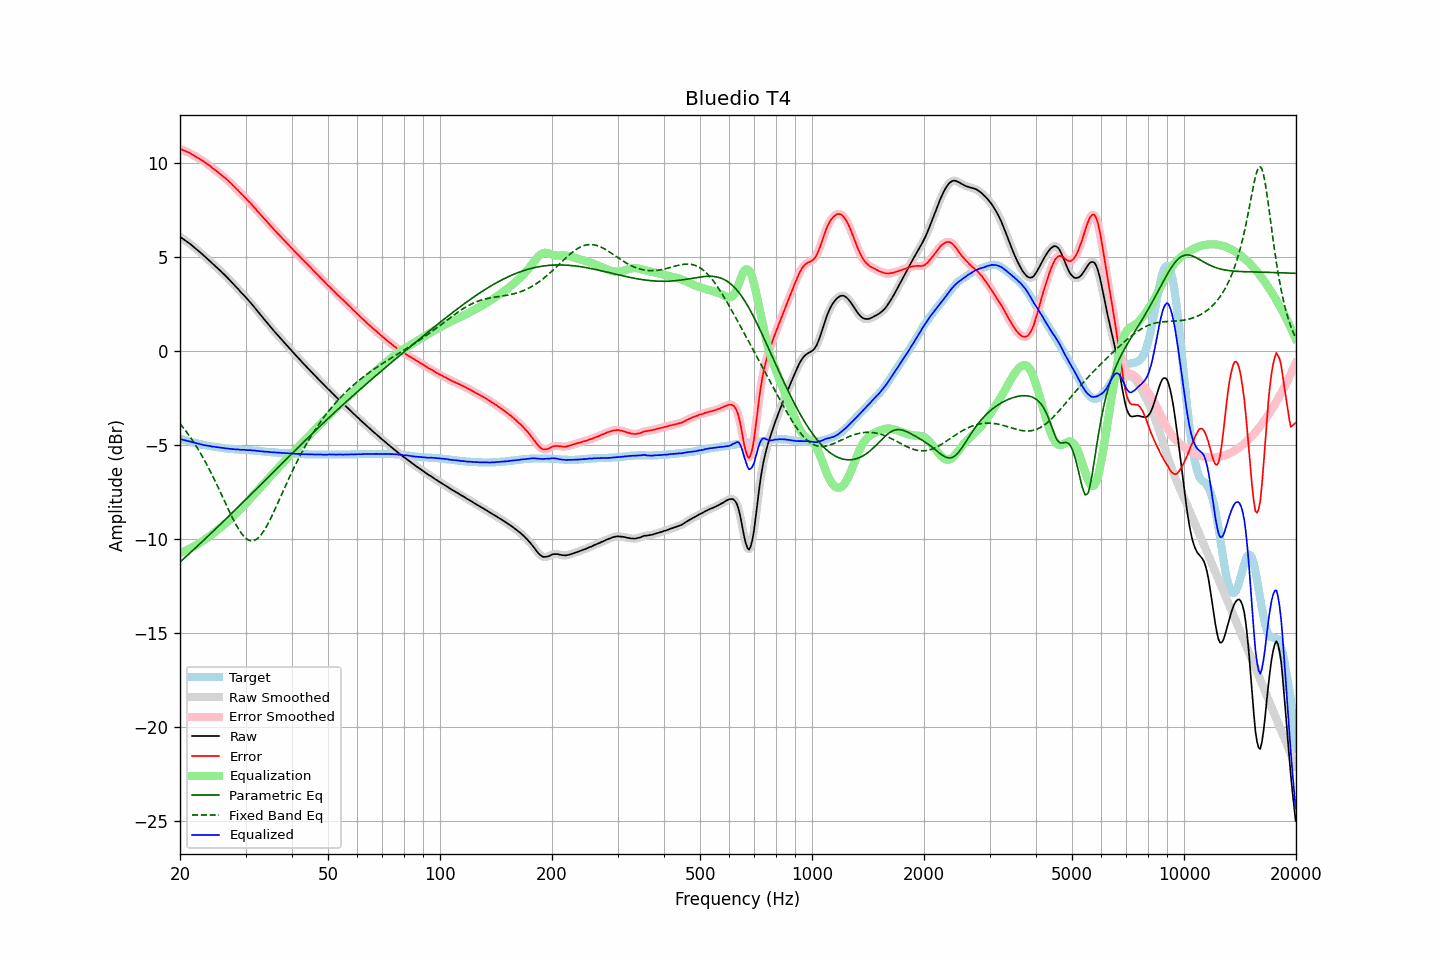

Source data for this figure (header and first rows):
frequency, raw, error, smoothed, error_smoothed, equalization, parametric_eq, fixed_band_eq, equalized_raw, equalized_smoothed, target
20.00, 6.07, 10.75, 6.07, 10.75, -10.74, -11.22, -3.87, -4.68, -4.68, -4.68
20.20, 6.01, 10.71, 6.01, 10.71, -10.71, -11.15, -3.97, -4.70, -4.70, -4.70
20.40, 5.95, 10.68, 5.95, 10.67, -10.68, -11.07, -4.08, -4.73, -4.73, -4.73
20.61, 5.89, 10.64, 5.89, 10.64, -10.64, -10.99, -4.19, -4.75, -4.75, -4.75
20.81, 5.83, 10.60, 5.83, 10.60, -10.60, -10.91, -4.30, -4.77, -4.77, -4.77
21.02, 5.77, 10.57, 5.77, 10.56, -10.56, -10.84, -4.42, -4.79, -4.79, -4.80
21.23, 5.71, 10.53, 5.71, 10.52, -10.52, -10.76, -4.54, -4.81, -4.81, -4.82
21.44, 5.64, 10.48, 5.64, 10.48, -10.47, -10.68, -4.66, -4.84, -4.83, -4.84
21.66, 5.57, 10.43, 5.57, 10.43, -10.43, -10.60, -4.79, -4.86, -4.86, -4.86
21.87, 5.50, 10.38, 5.50, 10.38, -10.38, -10.52, -4.92, -4.88, -4.88, -4.88
22.09, 5.43, 10.33, 5.43, 10.33, -10.33, -10.44, -5.05, -4.90, -4.90, -4.90
22.31, 5.36, 10.28, 5.36, 10.28, -10.28, -10.36, -5.19, -4.92, -4.92, -4.92
22.54, 5.28, 10.23, 5.28, 10.23, -10.23, -10.28, -5.33, -4.95, -4.94, -4.95
22.76, 5.21, 10.18, 5.21, 10.17, -10.17, -10.20, -5.48, -4.96, -4.97, -4.97
22.99, 5.13, 10.12, 5.13, 10.12, -10.12, -10.12, -5.63, -4.99, -4.99, -4.99
23.22, 5.05, 10.06, 5.05, 10.06, -10.06, -10.04, -5.78, -5.01, -5.01, -5.01
23.45, 4.98, 10.00, 4.98, 10.00, -10.00, -9.96, -5.93, -5.02, -5.02, -5.02
23.69, 4.90, 9.94, 4.90, 9.94, -9.94, -9.88, -6.09, -5.04, -5.03, -5.04
23.92, 4.83, 9.88, 4.82, 9.88, -9.87, -9.80, -6.26, -5.05, -5.05, -5.05
24.16, 4.75, 9.82, 4.75, 9.81, -9.81, -9.72, -6.42, -5.06, -5.07, -5.07
24.40, 4.66, 9.74, 4.67, 9.74, -9.75, -9.64, -6.59, -5.09, -5.08, -5.08
24.65, 4.59, 9.68, 4.59, 9.68, -9.68, -9.56, -6.77, -5.09, -5.09, -5.09
24.89, 4.51, 9.62, 4.51, 9.61, -9.61, -9.47, -6.94, -5.10, -5.11, -5.11
25.14, 4.43, 9.55, 4.43, 9.55, -9.55, -9.39, -7.12, -5.12, -5.12, -5.12
25.39, 4.35, 9.48, 4.35, 9.48, -9.48, -9.31, -7.30, -5.13, -5.13, -5.13
25.65, 4.27, 9.41, 4.27, 9.41, -9.41, -9.23, -7.48, -5.14, -5.14, -5.14
25.91, 4.19, 9.34, 4.19, 9.34, -9.34, -9.15, -7.67, -5.15, -5.15, -5.15
26.16, 4.11, 9.27, 4.11, 9.27, -9.27, -9.06, -7.85, -5.16, -5.16, -5.16
26.43, 4.02, 9.20, 4.02, 9.20, -9.20, -8.98, -8.04, -5.18, -5.17, -5.18
26.69, 3.94, 9.13, 3.94, 9.12, -9.12, -8.90, -8.22, -5.18, -5.18, -5.19
26.96, 3.85, 9.05, 3.85, 9.05, -9.04, -8.82, -8.40, -5.19, -5.19, -5.20
27.23, 3.76, 8.97, 3.76, 8.97, -8.97, -8.73, -8.58, -5.21, -5.21, -5.21
27.50, 3.67, 8.89, 3.67, 8.88, -8.88, -8.65, -8.76, -5.21, -5.21, -5.22
27.77, 3.58, 8.80, 3.58, 8.80, -8.80, -8.57, -8.93, -5.22, -5.22, -5.22
28.05, 3.49, 8.72, 3.49, 8.71, -8.72, -8.48, -9.10, -5.23, -5.23, -5.23
28.33, 3.39, 8.63, 3.40, 8.63, -8.63, -8.40, -9.26, -5.24, -5.23, -5.24
28.62, 3.31, 8.55, 3.30, 8.54, -8.54, -8.31, -9.41, -5.23, -5.24, -5.24
28.90, 3.21, 8.46, 3.21, 8.45, -8.46, -8.23, -9.54, -5.25, -5.25, -5.25
29.19, 3.11, 8.36, 3.12, 8.37, -8.37, -8.15, -9.67, -5.26, -5.25, -5.25
29.48, 3.03, 8.29, 3.03, 8.28, -8.28, -8.06, -9.78, -5.25, -5.26, -5.26
29.78, 2.94, 8.20, 2.93, 8.19, -8.19, -7.98, -9.88, -5.25, -5.26, -5.26
30.08, 2.84, 8.11, 2.84, 8.11, -8.11, -7.89, -9.96, -5.27, -5.27, -5.27
30.38, 2.74, 8.01, 2.75, 8.02, -8.02, -7.81, -10.03, -5.28, -5.27, -5.27
30.68, 2.65, 7.93, 2.65, 7.93, -7.93, -7.72, -10.06, -5.28, -5.28, -5.28
30.99, 2.56, 7.85, 2.55, 7.84, -7.83, -7.64, -10.09, -5.27, -5.28, -5.29
31.30, 2.45, 7.74, 2.45, 7.75, -7.74, -7.56, -10.09, -5.29, -5.29, -5.29
31.61, 2.35, 7.65, 2.35, 7.65, -7.65, -7.47, -10.08, -5.30, -5.30, -5.30
31.93, 2.25, 7.56, 2.25, 7.55, -7.55, -7.39, -10.04, -5.30, -5.30, -5.31
32.24, 2.14, 7.45, 2.14, 7.45, -7.45, -7.30, -9.99, -5.32, -5.31, -5.31
32.57, 2.04, 7.36, 2.04, 7.36, -7.36, -7.22, -9.91, -5.32, -5.32, -5.32
32.89, 1.93, 7.26, 1.93, 7.26, -7.26, -7.13, -9.82, -5.33, -5.33, -5.33
33.22, 1.83, 7.17, 1.83, 7.16, -7.17, -7.04, -9.71, -5.34, -5.34, -5.34
33.55, 1.72, 7.07, 1.72, 7.07, -7.07, -6.96, -9.59, -5.35, -5.35, -5.35
33.89, 1.62, 6.98, 1.62, 6.98, -6.97, -6.87, -9.45, -5.36, -5.35, -5.36
34.23, 1.52, 6.89, 1.52, 6.88, -6.88, -6.79, -9.30, -5.36, -5.36, -5.37
34.57, 1.42, 6.79, 1.42, 6.79, -6.78, -6.70, -9.14, -5.37, -5.37, -5.37
34.92, 1.31, 6.69, 1.31, 6.69, -6.69, -6.62, -8.98, -5.38, -5.38, -5.38
35.27, 1.21, 6.60, 1.21, 6.59, -6.60, -6.53, -8.80, -5.39, -5.39, -5.39
35.62, 1.11, 6.50, 1.11, 6.50, -6.50, -6.45, -8.62, -5.39, -5.39, -5.39
35.97, 1.01, 6.41, 1.01, 6.41, -6.41, -6.36, -8.44, -5.40, -5.40, -5.40
... 635 more rows
